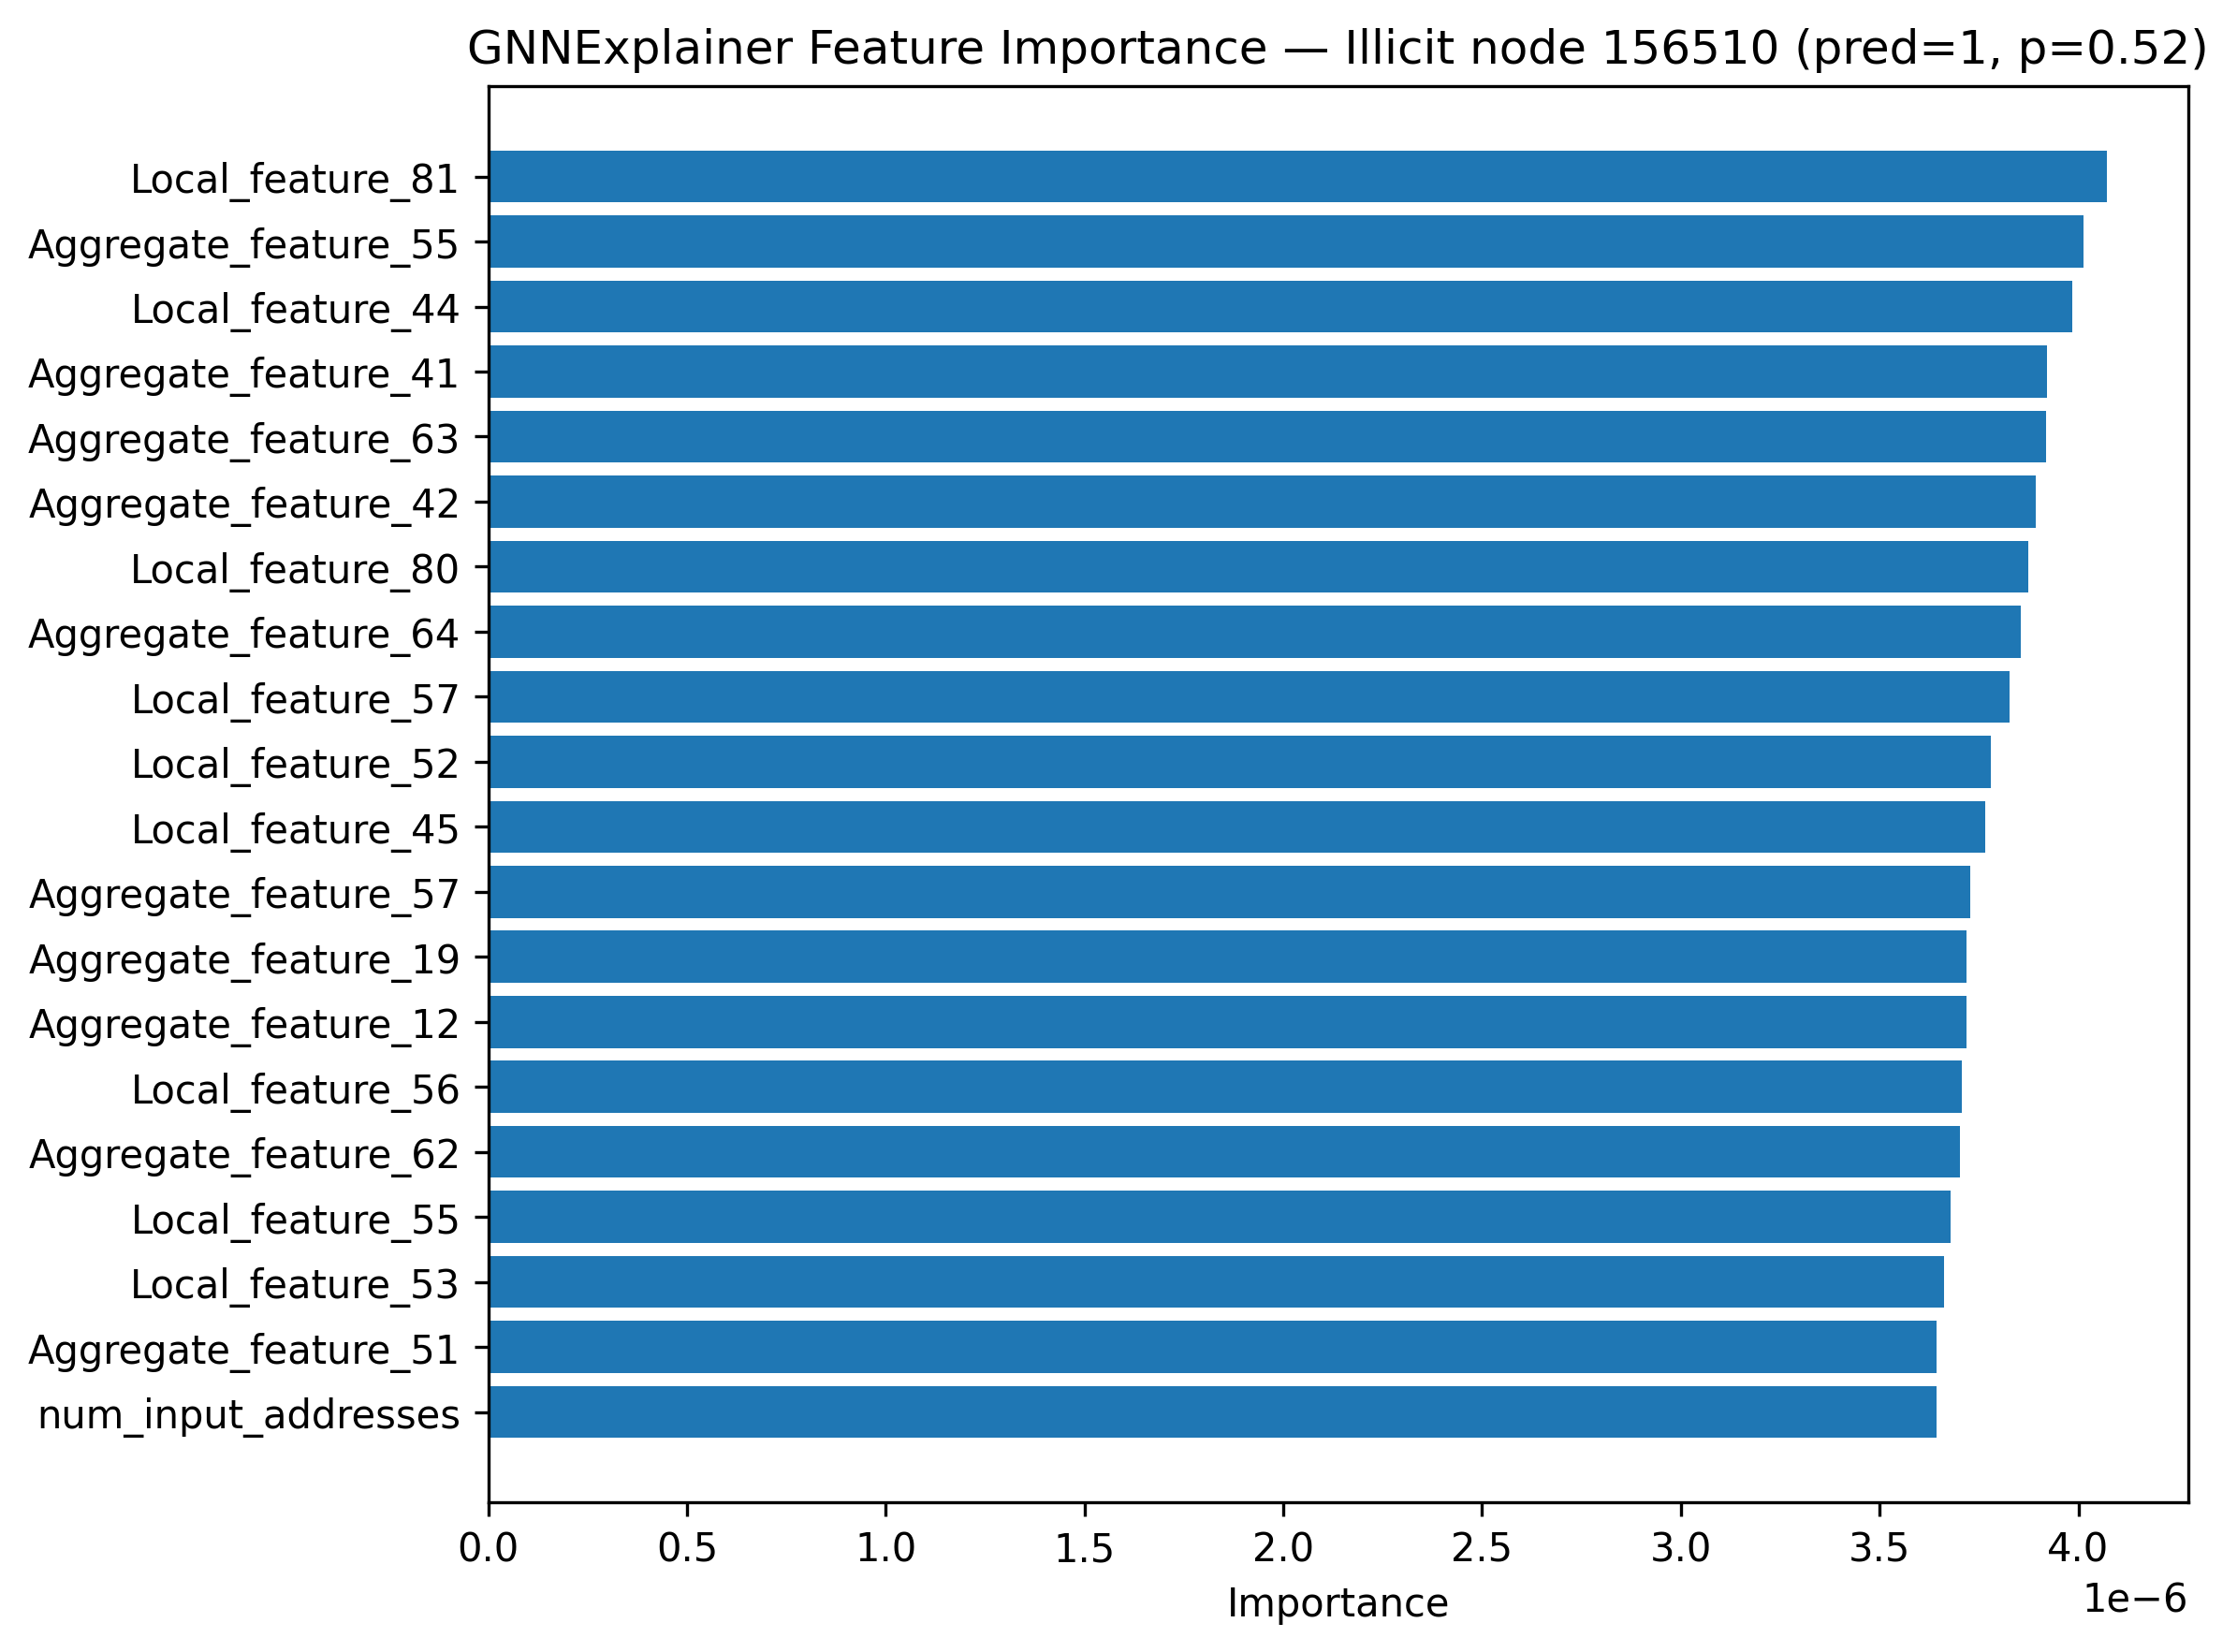

Data behind this chart, as committed beside it:
feature, importance
Local_feature_81, 4.0723467e-06
Aggregate_feature_55, 4.013075e-06
Local_feature_44, 3.9839124e-06
Aggregate_feature_41, 3.920848e-06
Aggregate_feature_63, 3.918881e-06
Aggregate_feature_42, 3.891717e-06
Local_feature_80, 3.87452e-06
Aggregate_feature_64, 3.853998e-06
Local_feature_57, 3.826304e-06
Local_feature_52, 3.7798916e-06
Local_feature_45, 3.7667867e-06
Aggregate_feature_57, 3.7284665e-06
Aggregate_feature_19, 3.7186862e-06
Aggregate_feature_12, 3.7175184e-06
Local_feature_56, 3.7069137e-06
Aggregate_feature_62, 3.7032617e-06
Local_feature_55, 3.679091e-06
Local_feature_53, 3.6626632e-06
Aggregate_feature_51, 3.6438641e-06
num_input_addresses, 3.6422543e-06
Aggregate_feature_45, 3.611172e-06
Aggregate_feature_11, 3.5995117e-06
Aggregate_feature_21, 3.5472394e-06
Local_feature_91, 3.5383778e-06
Aggregate_feature_50, 3.4713448e-06
Local_feature_89, 3.443397e-06
Local_feature_90, 3.3786505e-06
Aggregate_feature_53, 3.2482913e-06
Aggregate_feature_58, 3.2280072e-06
out_BTC_median, 3.2087469e-06
Aggregate_feature_22, 3.0677165e-06
Aggregate_feature_43, 2.9696143e-06
Aggregate_feature_54, 2.9300381e-06
Local_feature_78, 2.7561914e-06
Local_feature_51, 2.6663524e-06
Local_feature_79, 2.4340454e-06
Local_feature_77, 2.4138271e-06
Local_feature_87, 2.3728421e-06
Local_feature_84, 2.3544433e-06
Local_feature_85, 2.3520604e-06
Local_feature_3, 1.9587437e-06
Local_feature_83, 1.9087083e-06
Local_feature_41, 1.9013132e-06
Local_feature_47, 1.8809235e-06
Local_feature_49, 1.5944283e-06
Aggregate_feature_26, 1.5923387e-06
Aggregate_feature_28, 1.5480393e-06
Local_feature_43, 1.3705156e-06
Aggregate_feature_39, 1.3242783e-06
Local_feature_12, 1.2387466e-06
Local_feature_13, 1.234386e-06
Local_feature_46, 1.2326177e-06
Local_feature_40, 1.110671e-06
Local_feature_32, 1.0565213e-06
num_output_addresses, 1.0287567e-06
out_BTC_mean, 1.0193942e-06
Local_feature_26, 1.0014819e-06
Aggregate_feature_59, 9.936452e-07
Local_feature_33, 9.651338e-07
Aggregate_feature_8, 9.632333e-07
... 122 more rows
